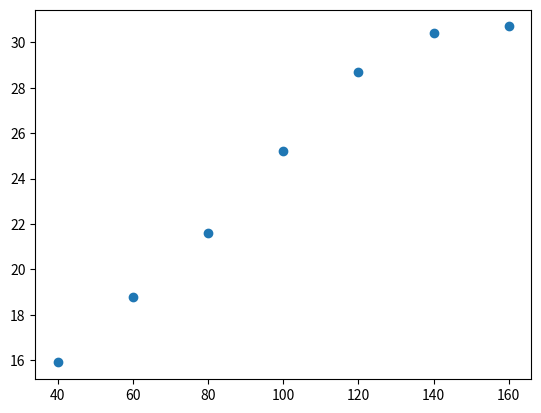

Python code for this plot:
import numpy as np
import matplotlib.pyplot as plt
unidades = [40,60,80,100,120,140,160]
rendimento = [15.9,18.8,21.6,25.2,28.7,30.4,30.7]
m = [unidades,rendimento]
roh = np.corrcoef(m)
print(roh)
plt.scatter(unidades,rendimento)
plt.show()
#Coeficiente = 0.98 Muito forte!!